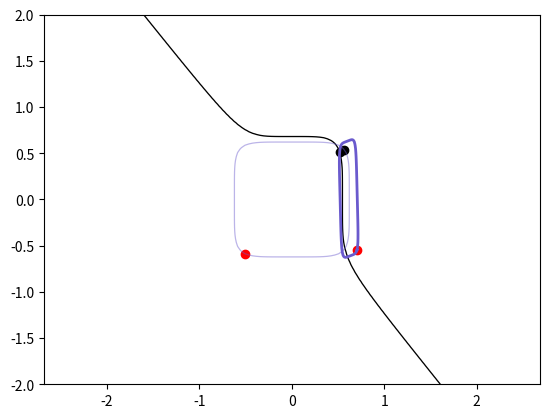

Source code (Python):

import numpy as np
from math import sqrt
import matplotlib.pyplot as plt

# need matrix exponentials and matrix logarithms (which are concepts
# that, according to Wikipedia, lead to Lie theory; intriguing)
from scipy.linalg import logm, expm


def build_unitary(p, q):
    # this process uses the SVD and stems from the solution to the
    # balanced Procrustes problem (see Wikipedia page for more details)

    # we have to mess about with axes here to make the matrix multiplication
    # work as expected; the reason we don't write p and q in this form from
    # the beginning is so that evaluating f and g at these points is very
    # straightforward
    M = q[:, np.newaxis] @ p[np.newaxis]

    u, s, vt = np.linalg.svd(M)
    return u @ vt


def get_random_unitary(n):
    u, s, vt = np.linalg.svd(np.random.rand(n,n))
    return u @ vt


def get_path(A, T):
    w_t = lambda t : [expm((t/T) * A_j) for A_j in A]
    return w_t


if __name__ == '__main__':
    # test (homogeneous) polynomials
    f = lambda x, y, z: x**6 + y**6 - z**6
    g = lambda x, y, z : 3*x**5 + y**5 - z**5

    # count number of variables
    n = 3


    # zeros of test polynomials (found manually FIXME)
    s,t = np.random.rand(2)
    p = np.array([s, t, (s**6 + t**6)**(1/6)])       # zero of f
    s,t = np.random.rand(2)
    q = np.array([s, t, (3*s**5 + t**5)**(1/5)])       # zero of g


    # scaled zeros of test polynomials
    p = p / np.linalg.norm(p)
    q = q / np.linalg.norm(q)


    # both zeros should now have magnitude 1,
    assert np.isclose(np.linalg.norm(p), np.linalg.norm(q))


    # both zeros should also still satisfy their respective polynomials
    # (since both polynomials are homogeneous)
    assert np.isclose(f(*p), 0)
    assert np.isclose(g(*q), 0)


    # now we use build_unitary to construct a unitary matrix that maps
    # p to q
    U = build_unitary(p, q)


    # check that unitary matrix does what we expect it to do
    assert np.allclose(q, U @ p)




    # an exercise in plotting FIXME

    # TODO
    # 1. add an axes argument that we can pass to a plotting function
    # 2. refactor the variety shift bit into its own function (so it can be
    #    easily reused)
    # 3. generally improve labeling and ordering and comments
    # 4. I don't fully understanding the fixing z part. In particular, I am
    #    fixing z = p[-1] for the f variety and z = q[-1] for the g variety.
    #    But then when I shift the f variety, I set... z = p[-1], which is
    #    exactly what it's supposed to be... Not sure why I found that confusing,
    #    but it is the right choice (according to a check of other values), so
    #    I apparently understood something when I was doing it. (make a comment about this)

    print('Determinant of U: ', np.linalg.det(U))

    step = 100
    ran = 2
    xs = np.linspace(-ran,ran,step)
    ys = np.linspace(-ran,ran,step)
    X,Y = np.meshgrid(xs, ys)

    plt.axis('equal')
    plt.scatter(*p[0:-1], c='k')
    plt.scatter(*q[0:-1], c='k')
    # make order standard here FIXME
    cs_f = plt.contour(X, Y, f(X,Y,p[-1]), levels=[0], colors='slateblue', alpha=0.45, algorithm='serial', linewidths=0.9)
    cs_g = plt.contour(X, Y, g(X,Y,q[-1]), levels=[0], colors='k', alpha=1, linewidths=0.95, algorithm='serial')
    # plt.show()

    # collections is deprecated in matplotlib version 3.8, but
    # I'm running 3.7.5 FIXME
    new_xs = []
    new_ys = []
    count = 1
    for vertex, code in cs_f.collections[0].get_paths()[0].iter_segments():
        x,y = (U @ np.append(vertex,p[-1]))[0:-1]
        if count == 1:
            plt.scatter(*vertex, c='red')
            plt.scatter(x,y, c='r')
            count += 1
        new_xs.append(x)
        new_ys.append(y)

    plt.plot(new_xs, new_ys, c='slateblue', linewidth=2)

    # plt.legend()
    plt.show()




    # now (U \cdot f) (q) = f (U^(-1) @ q) = f(p) = 0 and also g (q) = 0, so q is
    # a common zero of the polynomial system F = (U \cdot f, g)


    # to make the start system truly generic, we hit this polynomial system
    # with an arbitrary unitary matrix
    V = get_random_unitary(n)


    # now our start system is F = (VU \cdot f, V \cdot g) with common zero
    # V @ q; let's verify this is a common zero
    np.isclose(f(*U.T @ V.T @ V @ q), 0)
    np.isclose(g(*V.T @ V @ q), 0)


    # now we need to build a path in \mathcal{U} that maps (VU, U) to
    # (id(n), id(n)), where id(n) is the n by n identity matrix

    # (to do this, we are following section 3.4 in RH part 1)

    # HARD-CODED, FIXME
    A_1 = logm(V @ U)
    A_2 = logm(U)
    A = [A_1, A_2]

    # this choice of T might be giving us the needed Lipschitz continuity?
    T = sqrt( (1/sqrt(2)) * sum([np.linalg.norm(A_j) for A_j in A]) )

    path = get_path(A, T)


    # let's check that this path does what we expect

    # at t = 0, path(t) should equal (id(n), id(n))
    np.allclose(path(0), (np.eye(n), np.eye(n)))

    # at t = T, path(t) should equal (VU, U)
    np.allclose(path(T), (V@U, U))


    # next we track the common zero V @ q along this path using a
    # predictor-corrector method

    # (a sort of sneaky thing we also need to do is set up the system of DEs)
